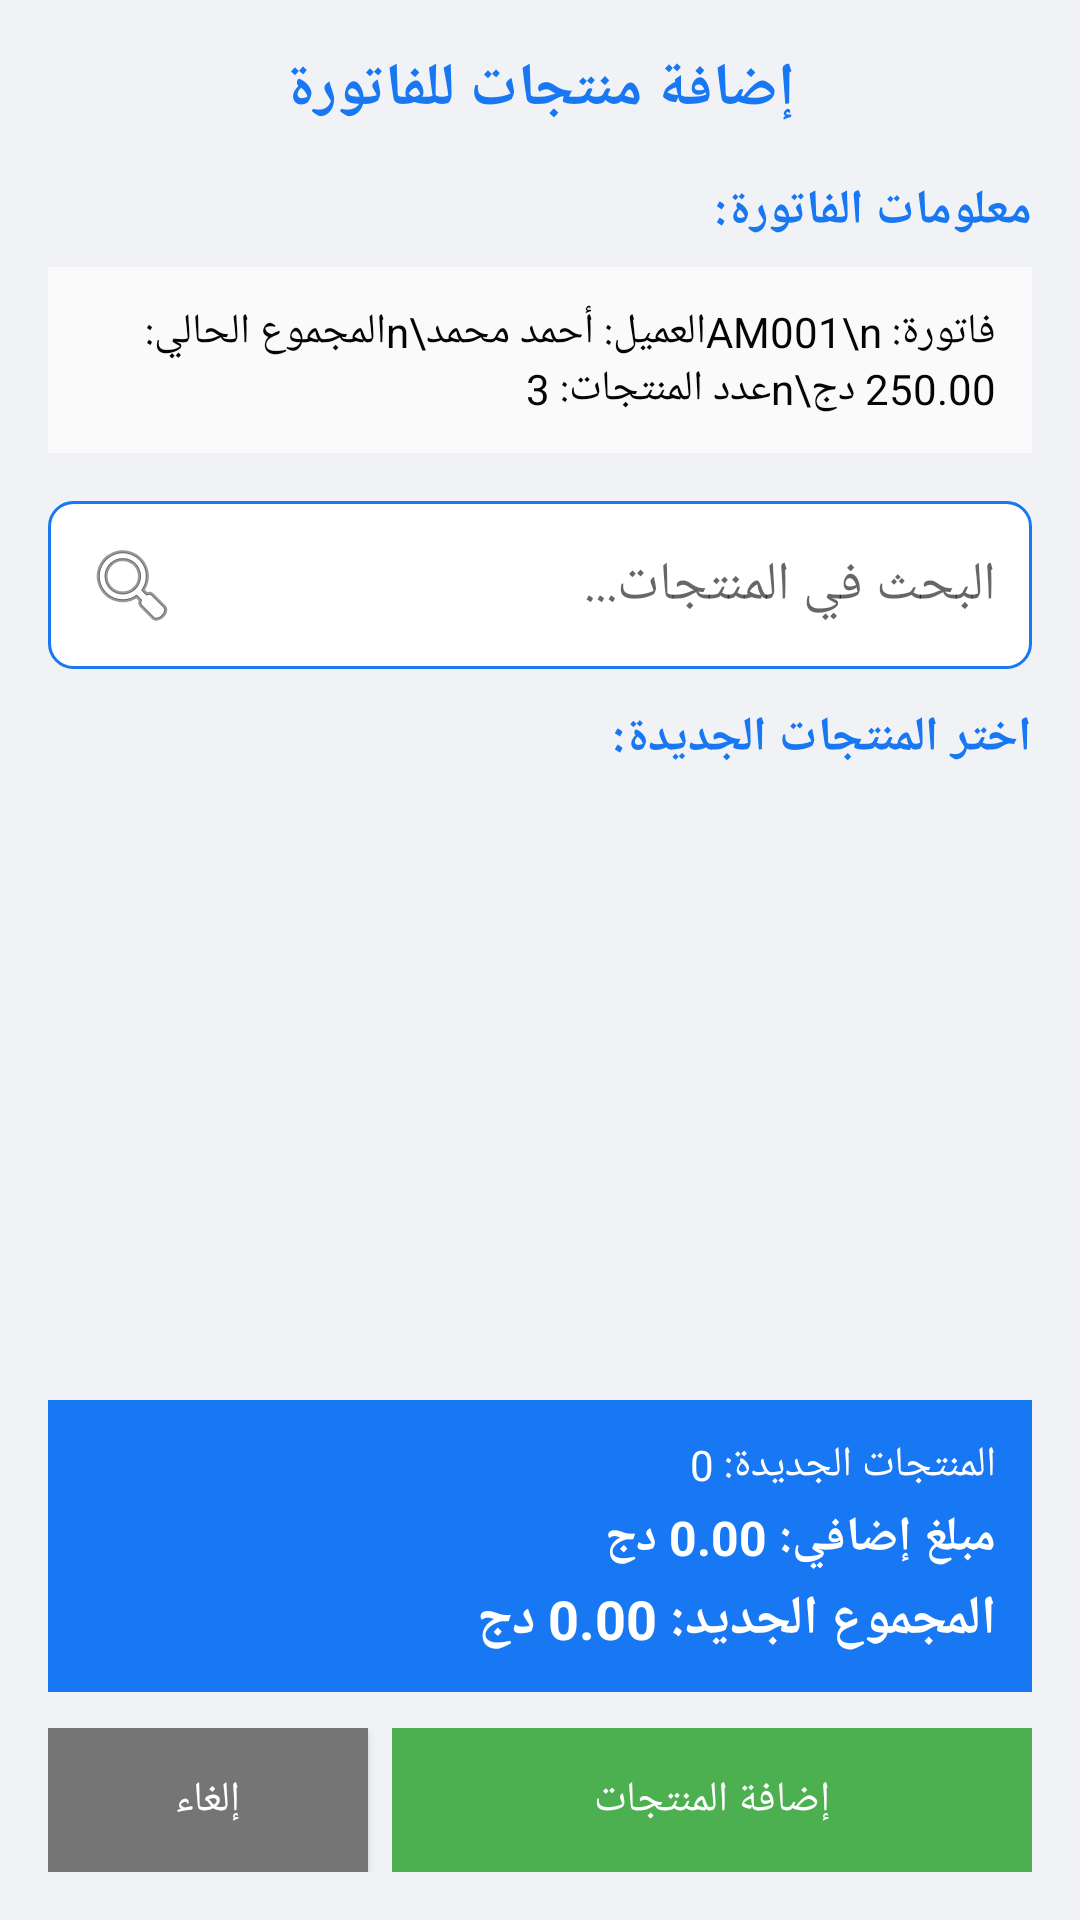

Write the Android layout XML for this screen, with the resource values it uses.
<!-- AndroidManifest.xml: application theme AppTheme.Facebook -->
<!-- res/layout/dialog_add_products_to_invoice.xml -->
<?xml version="1.0" encoding="utf-8"?>
<LinearLayout xmlns:android="http://schemas.android.com/apk/res/android"
    android:layout_width="match_parent"
    android:layout_height="match_parent"
    android:orientation="vertical"
    android:padding="16dp">

    
    <TextView
        android:layout_width="match_parent"
        android:layout_height="wrap_content"
        android:text="إضافة منتجات للفاتورة"
        android:textSize="20sp"
        android:textStyle="bold"
        android:textColor="@color/colorPrimary"
        android:gravity="center"
        android:layout_marginBottom="16dp" />

    
    <TextView
        android:layout_width="match_parent"
        android:layout_height="wrap_content"
        android:text="معلومات الفاتورة:"
        android:textSize="16sp"
        android:textStyle="bold"
        android:textColor="@color/colorPrimary"
        android:layout_marginBottom="8dp" />

    <TextView
        android:id="@+id/invoiceInfoTextView"
        android:layout_width="match_parent"
        android:layout_height="wrap_content"
        android:text="فاتورة: AM001\nالعميل: أحمد محمد\nالمجموع الحالي: 250.00 دج\nعدد المنتجات: 3"
        android:textSize="14sp"
        android:textColor="@color/colorText"
        android:background="@color/reportBackgroundLight"
        android:padding="12dp"
        android:layout_marginBottom="16dp" />

    
    <EditText
        android:id="@+id/searchProductEditText"
        android:layout_width="match_parent"
        android:layout_height="wrap_content"
        android:hint="البحث في المنتجات..."
        android:drawableLeft="@android:drawable/ic_menu_search"
        android:drawablePadding="8dp"
        android:padding="12dp"
        android:background="@drawable/edit_text_background"
        android:layout_marginBottom="12dp" />

    
    <TextView
        android:layout_width="match_parent"
        android:layout_height="wrap_content"
        android:text="اختر المنتجات الجديدة:"
        android:textSize="16sp"
        android:textStyle="bold"
        android:textColor="@color/colorPrimary"
        android:layout_marginBottom="8dp" />

    <androidx.recyclerview.widget.RecyclerView
        android:id="@+id/productsRecyclerView"
        android:layout_width="match_parent"
        android:layout_height="wrap_content"
        android:layout_marginBottom="12dp"
        android:layout_weight="1"
        android:background="@color/colorBackground" />

    
    <LinearLayout
        android:layout_width="match_parent"
        android:layout_height="wrap_content"
        android:orientation="vertical"
        android:background="@color/colorAccent"
        android:padding="12dp"
        android:layout_marginBottom="12dp">

        <TextView
            android:id="@+id/selectedProductsTextView"
            android:layout_width="match_parent"
            android:layout_height="wrap_content"
            android:text="المنتجات الجديدة: 0"
            android:textColor="@color/colorWhite"
            android:textSize="14sp"
            android:layout_marginBottom="4dp" />

        <TextView
            android:id="@+id/additionalAmountTextView"
            android:layout_width="match_parent"
            android:layout_height="wrap_content"
            android:text="مبلغ إضافي: 0.00 دج"
            android:textColor="@color/colorWhite"
            android:textSize="16sp"
            android:textStyle="bold"
            android:layout_marginBottom="4dp" />

        <TextView
            android:id="@+id/newTotalTextView"
            android:layout_width="match_parent"
            android:layout_height="wrap_content"
            android:text="المجموع الجديد: 0.00 دج"
            android:textColor="@color/colorWhite"
            android:textSize="18sp"
            android:textStyle="bold" />
    </LinearLayout>

    
    <LinearLayout
        android:layout_width="match_parent"
        android:layout_height="wrap_content"
        android:orientation="horizontal">

        <Button
            android:id="@+id/cancelButton"
            android:layout_width="0dp"
            android:layout_height="wrap_content"
            android:layout_weight="1"
            android:text="إلغاء"
            android:background="@color/colorGray"
            android:textColor="@color/colorWhite"
            android:layout_marginEnd="8dp" />

        <Button
            android:id="@+id/addProductsButton"
            android:layout_width="0dp"
            android:layout_height="wrap_content"
            android:layout_weight="2"
            android:text="إضافة المنتجات"
            android:background="@color/statusPaid"
            android:textColor="@color/colorWhite"
            android:enabled="false" />
    </LinearLayout>

</LinearLayout>
<!-- resources referenced by this layout -->
<resources>
  <color name="colorAccent">#1877F2</color>
  <color name="colorBackground">#F0F2F5</color>
  <color name="colorGray">#757575</color>
  <color name="colorPrimary">#1877F2</color>
  <color name="colorText">#050505</color>
  <color name="colorWhite">#FFFFFF</color>
  <color name="reportBackgroundLight">#FAFAFA</color>
  <color name="statusPaid">#4CAF50</color>
  <!-- drawable edit_text_background (drawable) -->
  <?xml version="1.0" encoding="utf-8"?>
  <shape xmlns:android="http://schemas.android.com/apk/res/android"
      android:shape="rectangle">
      
      <solid android:color="@color/colorWhite" />
      
      <stroke
          android:width="1dp"
          android:color="@color/colorAccent" />
      
      <corners android:radius="8dp" />
      
      <padding
          android:left="12dp"
          android:top="8dp"
          android:right="12dp"
          android:bottom="8dp" />
          
  </shape>
  <style name="AppTheme.Facebook" parent="Theme.AppCompat.Light.NoActionBar">
          <item name="colorPrimary">@color/colorPrimary</item>
          <item name="colorPrimaryDark">@color/colorPrimaryDark</item>
          <item name="colorAccent">@color/colorAccent</item>
          <item name="android:windowBackground">@color/colorBackground</item>
          <item name="android:textColorPrimary">@color/colorText</item>
          <item name="android:textColorSecondary">@color/colorSecondaryText</item>
          <item name="android:statusBarColor">@color/colorPrimary</item>
      </style>
  <color name="colorPrimaryDark">#166FE5</color>
  <color name="colorSecondaryText">#65676B</color>
</resources>
